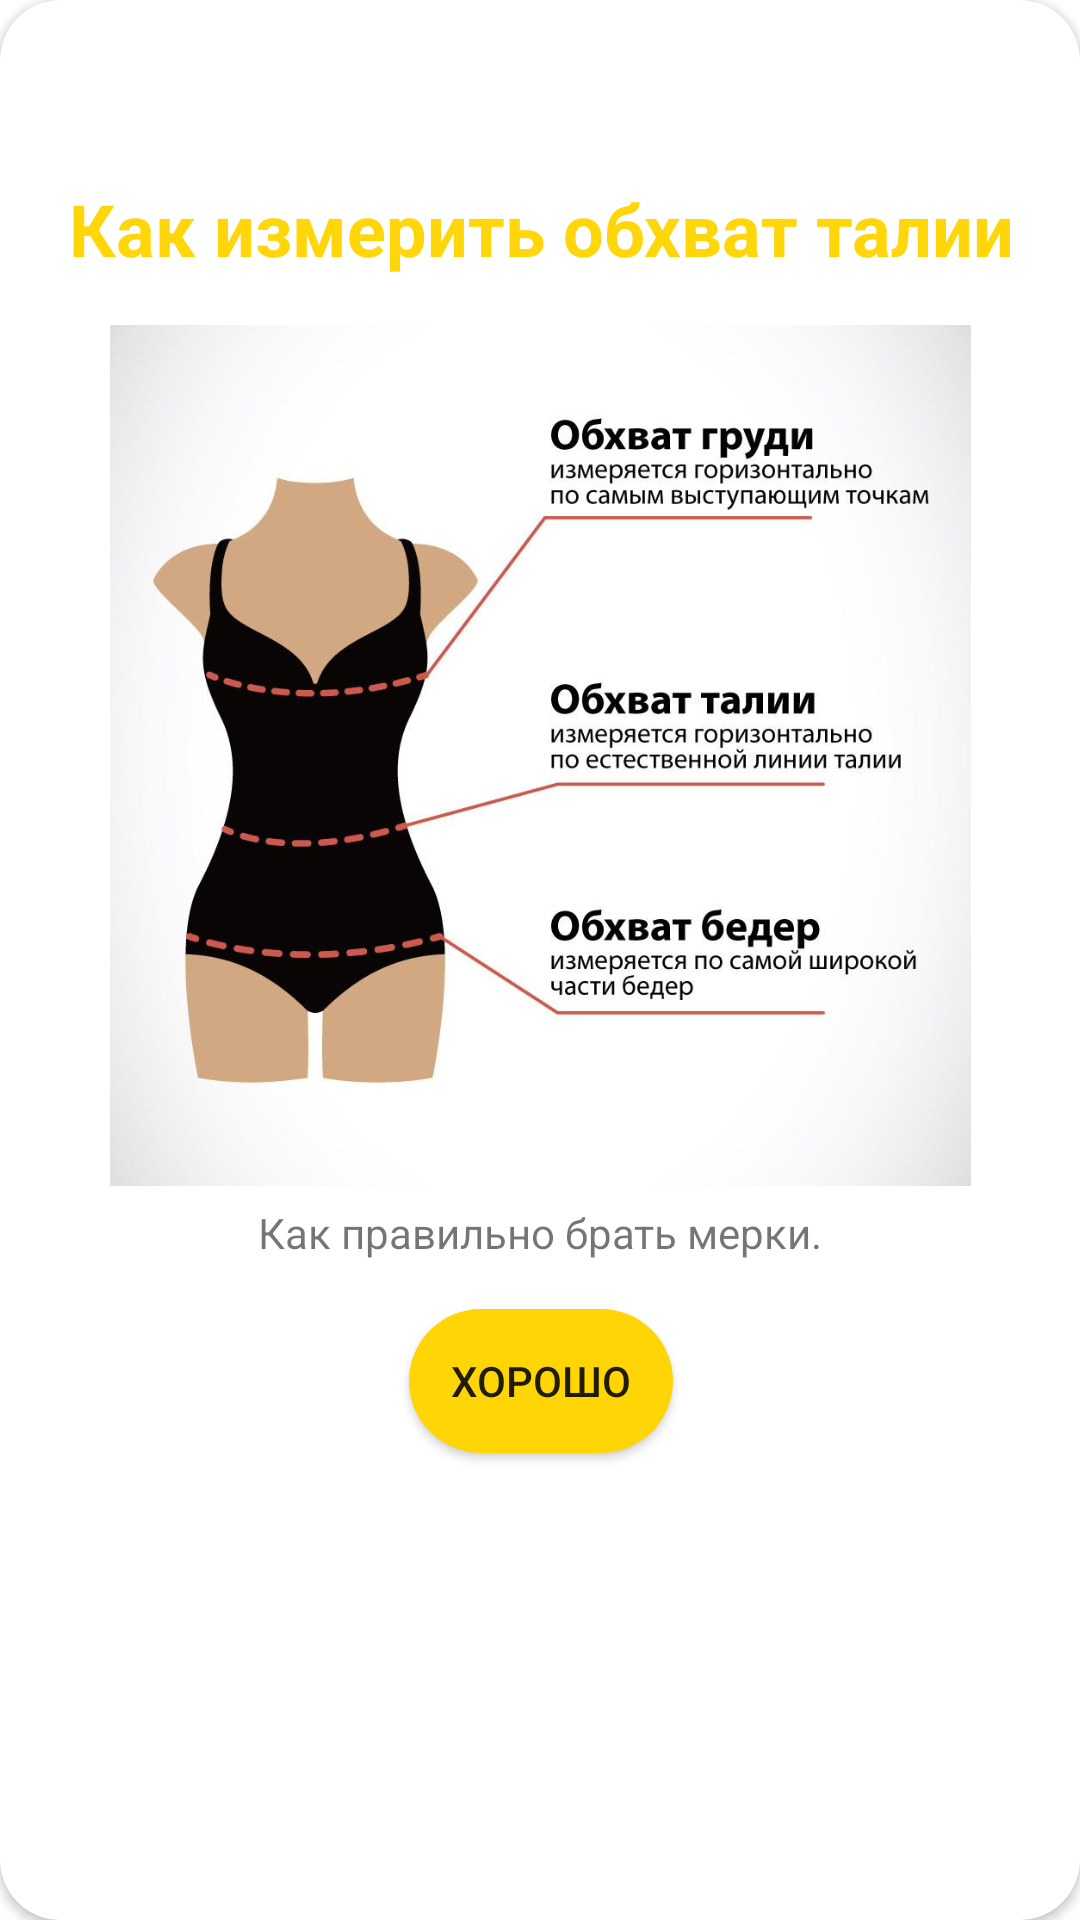

Android layout source for this screen:
<!-- AndroidManifest.xml: application theme Theme.KursovayaEl -->
<!-- res/layout/custom_dialog.xml -->
<?xml version="1.0" encoding="utf-8"?>
<androidx.constraintlayout.widget.ConstraintLayout xmlns:android="http://schemas.android.com/apk/res/android"
    xmlns:app="http://schemas.android.com/apk/res-auto"
    xmlns:tools="http://schemas.android.com/tools"
    android:layout_width="350dp"
    android:layout_height="wrap_content"
    android:layout_gravity="center">

    <androidx.cardview.widget.CardView
        android:layout_width="match_parent"
        android:layout_height="match_parent"
        app:cardCornerRadius="20dp"
        app:layout_constraintBottom_toBottomOf="parent"
        app:layout_constraintEnd_toEndOf="parent"
        app:layout_constraintStart_toStartOf="parent"
        app:layout_constraintTop_toTopOf="parent">

        <androidx.constraintlayout.widget.ConstraintLayout
            android:layout_width="match_parent"
            android:layout_height="match_parent">

            <ImageView
                android:id="@+id/imageViewClose"
                android:layout_width="wrap_content"
                android:layout_height="wrap_content"
                app:layout_constraintEnd_toEndOf="parent"
                app:layout_constraintTop_toTopOf="parent"
                app:srcCompat="@drawable/ic_close" />

            <TextView
                android:id="@+id/textView25"
                android:layout_width="wrap_content"
                android:layout_height="wrap_content"
                android:layout_marginTop="60dp"
                android:text="Как измерить обхват талии"
                android:textColor="#FFD609"
                android:textSize="24sp"
                android:textStyle="bold"
                app:layout_constraintEnd_toEndOf="parent"
                app:layout_constraintHorizontal_bias="0.512"
                app:layout_constraintStart_toStartOf="parent"
                app:layout_constraintTop_toTopOf="parent" />

            <ImageView
                android:id="@+id/imageView12"
                android:layout_width="350dp"
                android:layout_height="287dp"
                android:layout_marginTop="16dp"
                app:layout_constraintEnd_toEndOf="parent"
                app:layout_constraintStart_toStartOf="parent"
                app:layout_constraintTop_toBottomOf="@+id/textView25"
                app:srcCompat="@drawable/girth" />

            <TextView
                android:id="@+id/textView26"
                android:layout_width="0dp"
                android:layout_height="wrap_content"
                android:layout_marginStart="24dp"
                android:layout_marginTop="6dp"
                android:layout_marginEnd="24dp"
                android:gravity="center"
                android:text="Как правильно брать мерки."
                app:layout_constraintEnd_toEndOf="parent"
                app:layout_constraintStart_toStartOf="parent"
                app:layout_constraintTop_toBottomOf="@+id/imageView12" />

            <Button
                android:id="@+id/buttonOk"
                android:layout_width="wrap_content"
                android:layout_height="wrap_content"
                android:layout_marginTop="16dp"
                android:layout_marginBottom="16dp"
                android:background="@drawable/btn_bg"
                android:backgroundTint="#FFD506"
                android:text="Хорошо"
                app:layout_constraintBottom_toBottomOf="parent"
                app:layout_constraintEnd_toEndOf="parent"
                app:layout_constraintHorizontal_bias="0.501"
                app:layout_constraintStart_toStartOf="parent"
                app:layout_constraintTop_toBottomOf="@+id/textView26"
                app:layout_constraintVertical_bias="0.0" />
        </androidx.constraintlayout.widget.ConstraintLayout>
    </androidx.cardview.widget.CardView>

</androidx.constraintlayout.widget.ConstraintLayout>
<!-- resources referenced by this layout -->
<resources>
  <!-- drawable btn_bg (drawable) -->
  <?xml version="1.0" encoding="utf-8"?>
  <selector xmlns:android="http://schemas.android.com/apk/res/android">
      <item>
          <shape>
              <solid android:color="#FFD0D0"/>
              <corners android:radius="45dp"/>
          </shape>
      </item>
  </selector>
  <!-- drawable girth: jpg bitmap (drawable, 225971 bytes) -->
  <style name="Theme.KursovayaEl" parent="Theme.MaterialComponents.DayNight.DarkActionBar">
          
          <item name="colorPrimary">@color/purple_500</item>
          <item name="colorPrimaryVariant">@color/purple_700</item>
          <item name="colorOnPrimary">@color/white</item>
          
          <item name="colorSecondary">@color/teal_200</item>
          <item name="colorSecondaryVariant">@color/teal_700</item>
          <item name="colorOnSecondary">@color/black</item>
          
          <item name="android:statusBarColor" tools:targetApi="l">?attr/colorPrimaryVariant</item>
          
      </style>
  <!-- not gathered from this repository: default colours our renderer supplied (Android Studio template values) -->
  <color name="purple_500">#FF6200EE</color>
  <color name="purple_700">#FF3700B3</color>
  <color name="teal_200">#FF03DAC5</color>
  <color name="teal_700">#FF018786</color>
  <color name="black">#FF000000</color>
  <color name="white">#FFFFFFFF</color>
</resources>
